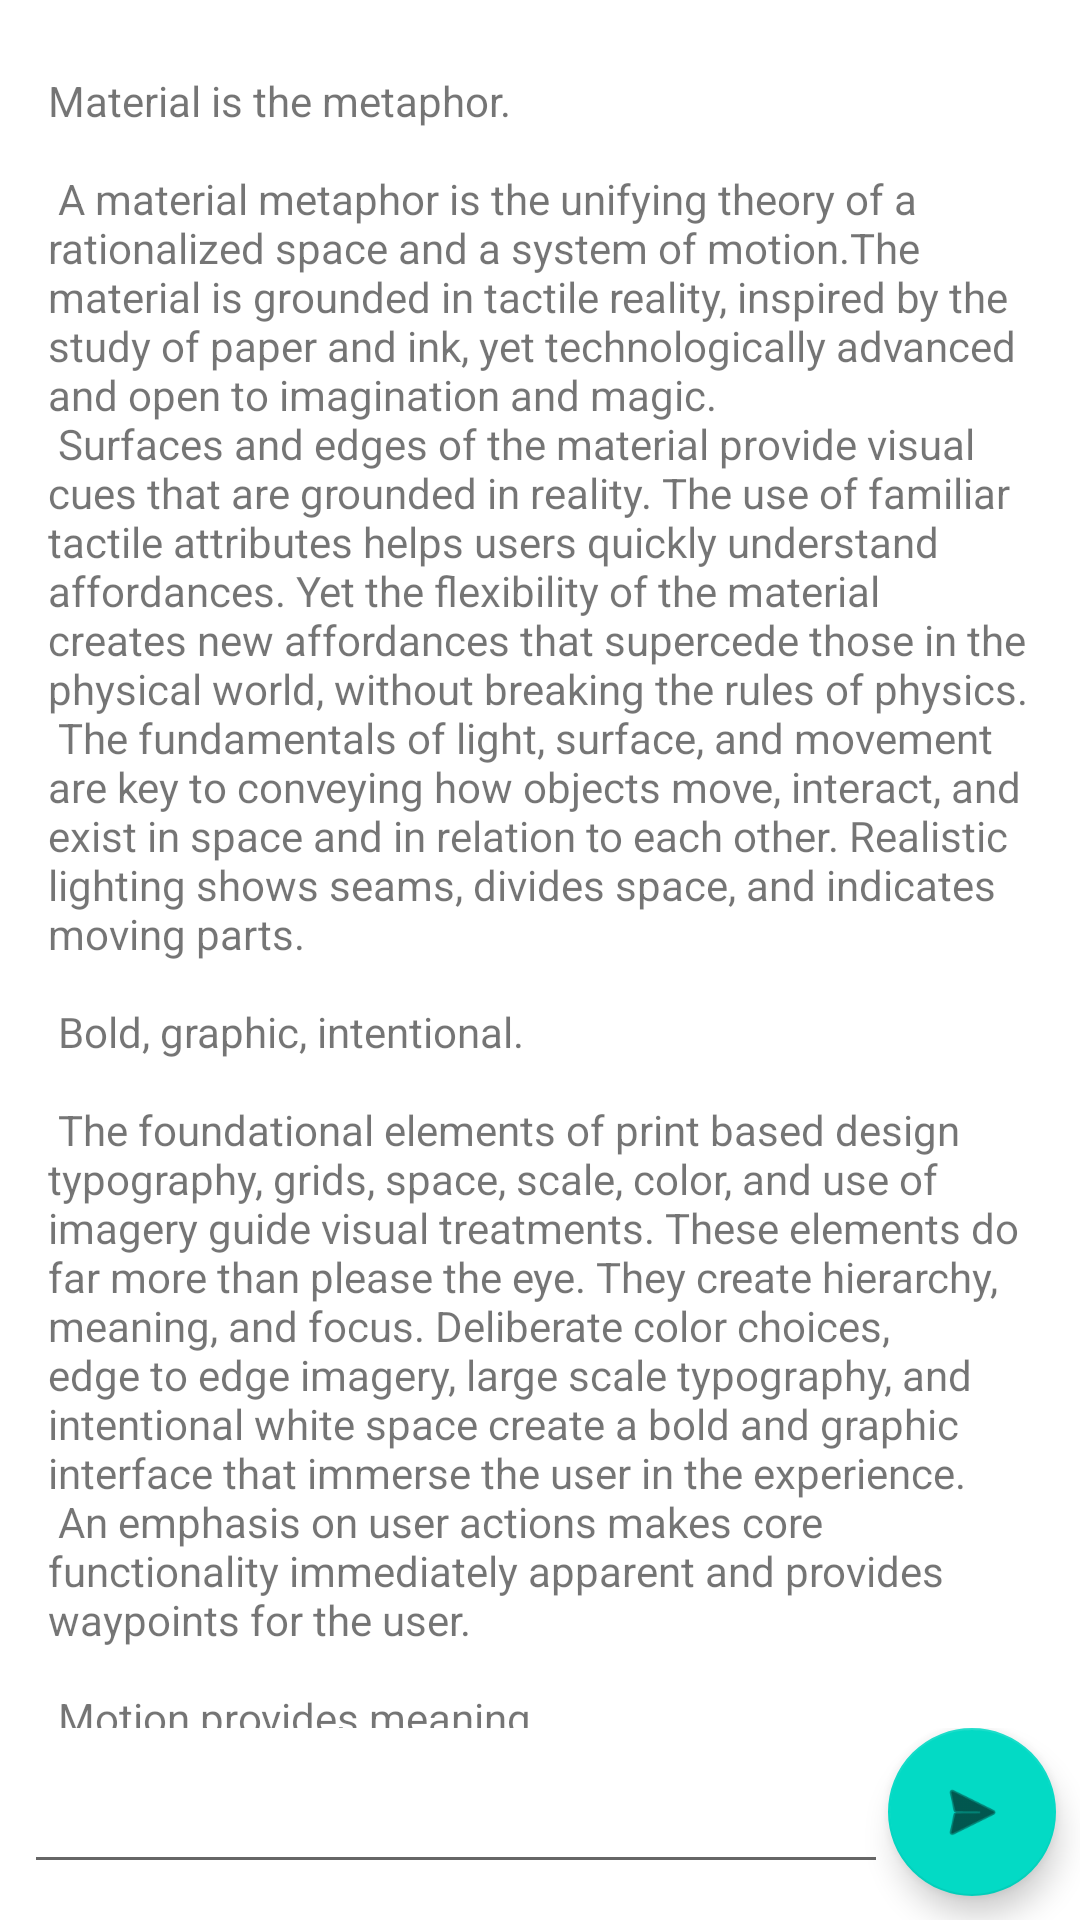

Here is an Android app screen rendered from its layout file. Give the layout XML and the strings, colors and styles it references.
<!-- AndroidManifest.xml: application theme Theme.NetDot -->
<!-- res/layout/fragment_chat.xml -->
<?xml version="1.0" encoding="utf-8"?>
<LinearLayout xmlns:android="http://schemas.android.com/apk/res/android"
    xmlns:app="http://schemas.android.com/apk/res-auto"
    xmlns:tools="http://schemas.android.com/tools"
    android:id="@+id/nestedScrollView"
    android:layout_width="match_parent"
    android:layout_height="match_parent"
    android:orientation="vertical"
    tools:context=".ChatFragment">

    <androidx.core.widget.NestedScrollView
        android:layout_width="match_parent"
        android:layout_height="match_parent"
        android:layout_weight="1"
        android:fillViewport="true"
        android:paddingTop="8dp">

        <TextView
            android:id="@+id/chatWindow"
            android:layout_width="match_parent"
            android:layout_height="match_parent"
            android:layout_marginStart="16dp"
            android:layout_marginLeft="16dp"
            android:layout_marginTop="16dp"
            android:layout_marginEnd="16dp"
            android:layout_marginRight="16dp"
            android:text="@string/large_text"
            app:layout_constraintBottom_toBottomOf="parent"
            app:layout_constraintEnd_toEndOf="parent"
            app:layout_constraintStart_toStartOf="parent"
            app:layout_constraintTop_toTopOf="parent" />
    </androidx.core.widget.NestedScrollView>

    <androidx.constraintlayout.widget.ConstraintLayout
        android:id="@+id/linearLayout"
        android:layout_width="match_parent"
        android:layout_height="wrap_content"
        android:layout_weight="0">

        <EditText
            android:id="@+id/chatBox"
            android:layout_width="0dp"
            android:layout_height="wrap_content"
            android:layout_marginStart="8dp"
            android:layout_marginBottom="8dp"
            android:ems="10"
            android:inputType="textPersonName"
            app:layout_constraintBottom_toBottomOf="parent"
            app:layout_constraintEnd_toStartOf="@+id/sendChatButton"
            app:layout_constraintHeight_min="48dp"
            app:layout_constraintStart_toStartOf="parent"
            app:layout_constraintTop_toTopOf="parent"
            tools:text="Hey guys!"
            android:importantForAutofill="no"
            tools:ignore="LabelFor" />

        <com.google.android.material.floatingactionbutton.FloatingActionButton
            android:id="@+id/sendChatButton"
            android:layout_width="wrap_content"
            android:layout_height="wrap_content"
            android:layout_marginEnd="8dp"
            android:layout_marginBottom="8dp"
            android:clickable="true"
            android:contentDescription="@string/sendChatButtonText"
            android:src="@android:drawable/ic_menu_send"
            app:layout_constraintBottom_toBottomOf="parent"
            app:layout_constraintEnd_toEndOf="parent"
            app:layout_constraintTop_toTopOf="parent" />
    </androidx.constraintlayout.widget.ConstraintLayout>

</LinearLayout>
<!-- resources referenced by this layout -->
<resources>
  <string name="sendChatButtonText">Send message</string>
  <color name="purple_500">#FF6200EE</color>
  <color name="purple_700">#FF3700B3</color>
  <color name="white">#FFFFFFFF</color>
  <color name="teal_200">#FF03DAC5</color>
  <color name="teal_700">#FF018786</color>
  <color name="black">#FF000000</color>
  <color name="back_light">#FFEEEEEE</color>
  <color name="dot_light">#FF333333</color>
  <color name="line_light">#FFE6E6E6</color>
</resources>
